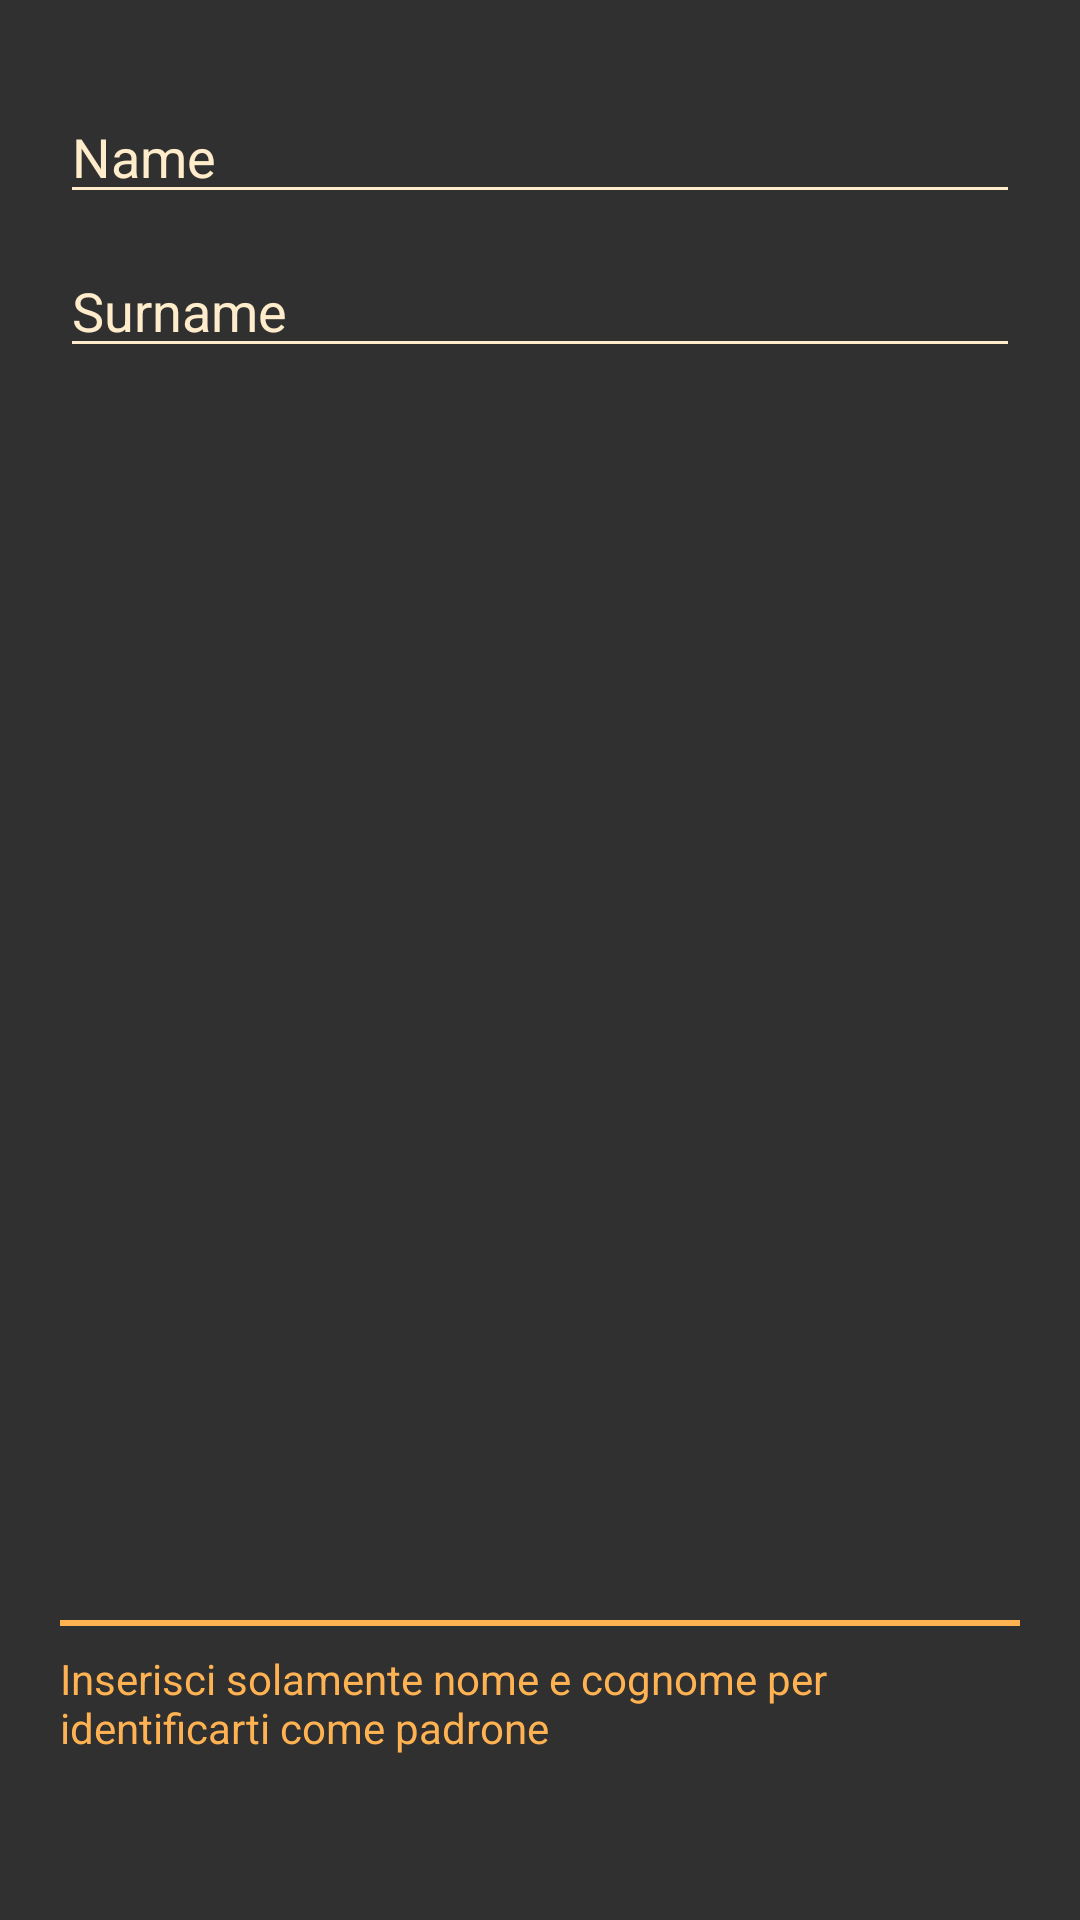

Here is an Android app screen rendered from its layout file. Give the layout XML and the strings, colors and styles it references.
<!-- AndroidManifest.xml: application theme AppTheme -->
<!-- res/layout/activity_signin.xml -->
<?xml version="1.0" encoding="utf-8"?>
<FrameLayout xmlns:android="http://schemas.android.com/apk/res/android"
    android:orientation="vertical" android:layout_width="match_parent"
    android:layout_height="match_parent"
    android:background="#303030">


    <LinearLayout
        android:orientation="vertical"
        android:layout_width="match_parent"
        android:layout_height="match_parent"
        android:weightSum="1">

        <ViewFlipper
            android:layout_width="match_parent"
            android:layout_height="match_parent"
            android:id="@+id/viewFlipper" >

            <LinearLayout
                android:background="#303030"
                android:layout_width="match_parent"
                android:layout_height="match_parent"
                android:orientation="vertical"
                android:padding="20dp"
                android:weightSum="1"
                android:id="@+id/sign_first">

                <RelativeLayout
                    android:orientation="vertical"
                    android:layout_width="match_parent"
                    android:layout_height="match_parent"
                    android:baselineAligned="true">

                    <EditText
                        android:layout_width="match_parent"
                        android:layout_height="wrap_content"
                        android:inputType="textPersonName"
                        android:hint="Name"
                        android:layout_marginTop="10dp"
                        android:layout_marginBottom="10dp"
                        android:ems="10"
                        android:id="@+id/sg_txtName"
                        android:layout_gravity="center_horizontal"
                        android:textColor="#ffecca"
                        android:theme="@style/Theme.App.Base"
                        android:textColorHint="#ffecca" />

                    <EditText
                        android:layout_width="match_parent"
                        android:layout_height="wrap_content"
                        android:inputType="textPersonName"
                        android:hint="Surname"
                        android:ems="10"
                        android:id="@+id/sg_txtSurname"
                        android:layout_gravity="center_horizontal"
                        android:textColor="#ffecca"
                        android:theme="@style/Theme.App.Base"
                        android:layout_below="@+id/sg_txtName"
                        android:layout_alignParentLeft="true"
                        android:layout_alignParentStart="true"
                        android:textColorHint="#ffecca" />

                    <TextView
                        android:background="@drawable/top_border_background_light"
                        android:paddingTop="10dp"
                        android:layout_width="fill_parent"
                        android:layout_height="80dp"
                        android:id="@+id/tut_text_page_5"
                        android:text="@string/sg_ownerCredDesc"
                        android:textColor="#ffb252"
                        android:layout_alignParentLeft="true"
                        android:layout_alignParentStart="true"
                        android:layout_alignParentBottom="true" />

                </RelativeLayout>

            </LinearLayout>

            <LinearLayout android:id="@+id/sg_layout_create_pug"
                android:background="#303030"
                android:layout_width="match_parent"
                android:layout_height="match_parent"
                android:padding="20dp">

                <LinearLayout
                    android:orientation="vertical"
                    android:layout_width="match_parent"
                    android:layout_height="match_parent">

                    <ImageView
                        android:layout_width="250dp"
                        android:layout_height="250dp"
                        android:id="@+id/sg_create_pug_image"
                        android:layout_gravity="center_horizontal" />

                    <Button android:id="@+id/sg_btn_capture"
                        android:layout_width="100dp"
                        android:layout_height="50dp"
                        android:text="CAPTURE"
                        android:layout_gravity="center_horizontal" />

                </LinearLayout>

            </LinearLayout>

            <LinearLayout
                android:background="#303030"
                android:orientation="horizontal"
                android:layout_width="match_parent"
                android:layout_height="match_parent"
                android:padding="20dp"
                android:baselineAligned="true">

                <LinearLayout
                    android:orientation="vertical"
                    android:layout_width="match_parent"
                    android:layout_height="match_parent"
                    android:layout_gravity="center_horizontal">

                    <TextView
                        android:layout_width="fill_parent"
                        android:layout_height="100dp"
                        android:id="@+id/tut_text_page_2"
                        android:text="@string/tut_text_page_1"
                        android:layout_gravity="center|top"
                        android:textColor="#ffb252"/>

                    <EditText android:id="@+id/sg_pugName"
                        android:layout_width="match_parent"
                        android:layout_height="wrap_content"
                        android:theme="@style/Theme.App.Base"
                        android:hint="Pug Name"
                        android:textColor="#ffecca"
                        android:textColorHint="#ffecca"
                        android:inputType="textPersonName" />

                    <EditText android:id="@+id/sg_pugCity"
                        android:layout_width="match_parent"
                        android:layout_height="wrap_content"
                        android:theme="@style/Theme.App.Base"
                        android:hint="Where he/she lives"
                        android:textColor="#ffecca"
                        android:textColorHint="#ffecca"
                        android:inputType="textPersonName" />

                    <EditText
                        android:id="@+id/sg_pugPassword"
                        android:layout_width="match_parent"
                        android:layout_height="wrap_content"
                        android:theme="@style/Theme.App.Base"
                        android:hint="Password"
                        android:textColor="#ffecca"
                        android:textColorHint="#ffecca"
                        android:password="true"
                        android:inputType="textPersonName" />

                </LinearLayout>
            </LinearLayout>

            <LinearLayout
                android:background="#303030"
                android:layout_width="match_parent"
                android:layout_height="match_parent"
                android:padding="20dp"
                android:orientation="vertical"
                android:weightSum="1">

                <LinearLayout
                    android:orientation="vertical"
                    android:layout_width="match_parent"
                    android:layout_height="215dp"
                    android:weightSum="1">

                    <ToggleButton
                        android:layout_width="128dp"
                        android:background="@drawable/check"
                        android:layout_height="128dp"
                        android:id="@+id/sg_toggle"
                        android:layout_gravity="center_horizontal"
                        android:textOn=""
                        android:textOff="" />
                </LinearLayout>

                <LinearLayout
                    android:orientation="vertical"
                    android:layout_width="fill_parent"
                    android:layout_height="215dp"
                    android:layout_gravity="bottom"
                    android:weightSum="1">

                    <TextView
                        android:layout_width="wrap_content"
                        android:layout_height="wrap_content"
                        android:text="@string/sg_ownerOrVisit_title"
                        android:id="@+id/sg_ownerOrVisit_title"
                        android:textColor="#fff1e3"
                        android:textSize="25dp"
                        android:layout_gravity="center_horizontal"
                        android:layout_marginBottom="15dp" />

                    <TextView
                        android:layout_width="fill_parent"
                        android:layout_height="0dp"
                        android:id="@+id/tut_text_page_4"
                        android:text="@string/sg_ownerOrVisit_body"
                        android:textColor="#ffb252"
                        android:layout_weight="0.60" />
                </LinearLayout>

            </LinearLayout>


        </ViewFlipper>

    </LinearLayout>
</FrameLayout>
<!-- resources referenced by this layout -->
<resources>
  <!-- drawable check (drawable) -->
  <?xml version="1.0" encoding="utf-8"?>
  <selector xmlns:android="http://schemas.android.com/apk/res/android">
          
          <item android:drawable="@drawable/iconcarlino"
              android:state_checked="true" />
          
          <item android:drawable="@drawable/toggleoff"
              android:state_checked="false"/>
  
      </selector>
  <!-- drawable top_border_background_light (drawable) -->
  <layer-list xmlns:android="http://schemas.android.com/apk/res/android" >
      <item>
          <shape
              android:shape="rectangle">
              <stroke android:width="2dp" android:color="#ffb252" />
              <solid android:color="#ffb252" />
  
          </shape>
      </item>
  
      <item android:top="2dp">
          <shape
          android:shape="rectangle">
          <stroke android:width="0dp" android:color="#303030" />
          <solid android:color="#303030" />
      </shape>
  
      </item>
  
  </layer-list>
  <string name="sg_ownerCredDesc">Inserisci solamente nome e cognome per identificarti come padrone</string>
  <string name="sg_ownerOrVisit_body">Se non possiedi un carlino potrai iscriverti come visitatore e avere la possibilità di apprezzare i cani che popolano questo Social Network. Altrimenti clicca sul carlino e vai avanti</string>
  <string name="sg_ownerOrVisit_title">Possiedi un carlino?</string>
  <string name="tut_text_page_1">Inserisci le credenziali per il tuo carlino. Verranno utilizzate tutte e tre per futuri login</string>
  <style name="Theme.App.Base" parent="Theme.AppCompat.Light.DarkActionBar">
          <item name="colorControlNormal">#ffecca</item>
          <item name="colorControlActivated">#ffecca</item>
          <item name="colorControlHighlight">#ffecca</item>
      </style>
  <style name="AppTheme" parent="Theme.AppCompat.Light.DarkActionBar">
          
      </style>
  <!-- drawable iconcarlino: png bitmap (drawable-xxhdpi, 53165 bytes) -->
  <!-- drawable toggleoff: png bitmap (drawable-xhdpi, 27801 bytes) -->
</resources>
